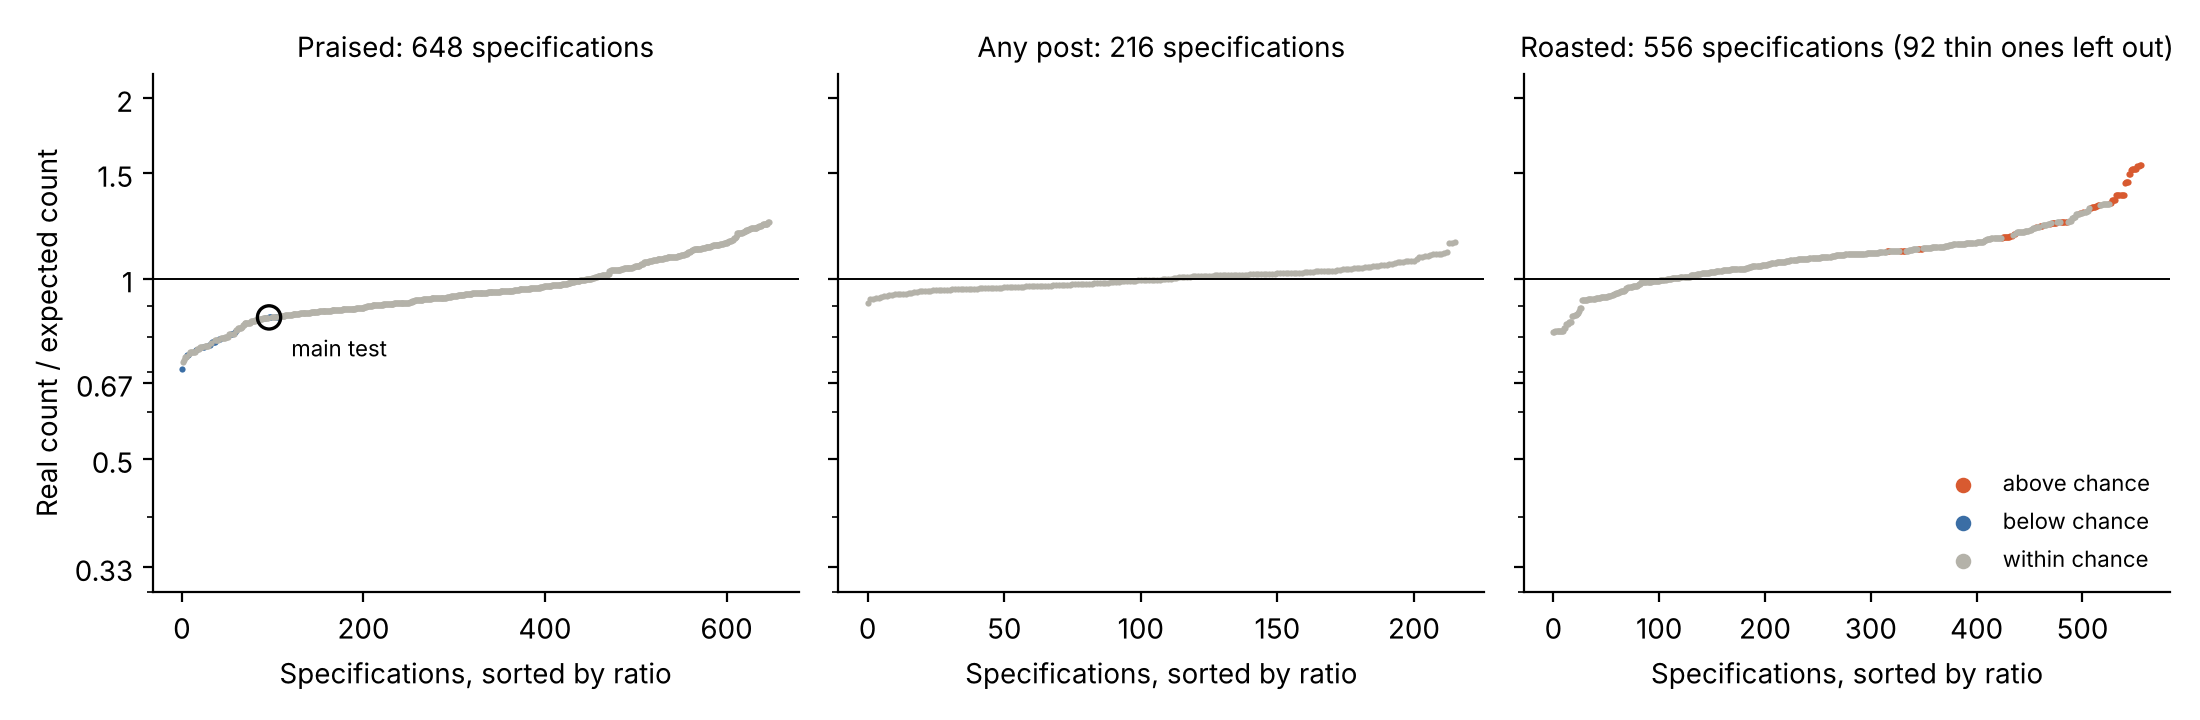

The data file committed next to this chart (first rows):
spec_id, outcome, reference_types, accounts, sentiment_cutoff, relevance_floor, window_days, media, real, expected, ratio, sd_shifted, min_shifted, max_shifted, p_upper, p_lower, reading, thin, main_test
1, praised, direct, all, 0.3, 0, 5, in, 112, 107.5, 1.042, 12.2, 78, 149, 0.37, 0.674, within chance, False, False
2, praised, direct, all, 0.3, 0, 5, out, 104, 96.25, 1.08, 11.93, 68, 135, 0.276, 0.75, within chance, False, False
3, praised, direct, all, 0.3, 0, 10, in, 177, 204.6, 0.8651, 16.56, 164, 259, 0.96, 0.05, below chance, False, False
4, praised, direct, all, 0.3, 0, 10, out, 161, 186.1, 0.865, 16.45, 151, 238, 0.94, 0.074, within chance, False, False
5, praised, direct, all, 0.3, 0, 20, in, 357, 378.2, 0.944, 22.96, 326, 436, 0.77, 0.244, within chance, False, False
6, praised, direct, all, 0.3, 0, 20, out, 328, 349.8, 0.9377, 23.09, 294, 405, 0.778, 0.23, within chance, False, False
7, praised, direct, all, 0.5, 0, 5, in, 112, 107, 1.046, 12.35, 75, 149, 0.36, 0.688, within chance, False, False
8, praised, direct, all, 0.5, 0, 5, out, 104, 95.78, 1.086, 12.1, 65, 135, 0.266, 0.756, within chance, False, False
9, praised, direct, all, 0.5, 0, 10, in, 176, 204.1, 0.8623, 16.75, 164, 259, 0.958, 0.048, below chance, False, True
10, praised, direct, all, 0.5, 0, 10, out, 160, 185.6, 0.8619, 16.65, 151, 238, 0.94, 0.068, within chance, False, False
11, praised, direct, all, 0.5, 0, 20, in, 357, 377.6, 0.9454, 23.1, 326, 435, 0.77, 0.244, within chance, False, False
12, praised, direct, all, 0.5, 0, 20, out, 328, 349.3, 0.9391, 23.25, 294, 404, 0.774, 0.232, within chance, False, False
13, praised, direct, all, 0.7, 0, 5, in, 45, 39.59, 1.137, 6.926, 25, 65, 0.24, 0.802, within chance, False, False
14, praised, direct, all, 0.7, 0, 5, out, 41, 36.6, 1.12, 6.64, 23, 57, 0.284, 0.758, within chance, False, False
15, praised, direct, all, 0.7, 0, 10, in, 70, 76.91, 0.9102, 10.43, 53, 116, 0.732, 0.304, within chance, False, False
16, praised, direct, all, 0.7, 0, 10, out, 65, 72.08, 0.9018, 10.26, 48, 107, 0.724, 0.298, within chance, False, False
17, praised, direct, all, 0.7, 0, 20, in, 135, 148.1, 0.9115, 15.04, 115, 185, 0.78, 0.224, within chance, False, False
18, praised, direct, all, 0.7, 0, 20, out, 128, 140.4, 0.9116, 14.86, 106, 177, 0.774, 0.238, within chance, False, False
19, praised, direct, all, 0.3, 0.3, 5, in, 109, 102.3, 1.065, 11.56, 72, 132, 0.312, 0.712, within chance, False, False
20, praised, direct, all, 0.3, 0.3, 5, out, 102, 91.6, 1.114, 11.22, 64, 123, 0.2, 0.816, within chance, False, False
21, praised, direct, all, 0.3, 0.3, 10, in, 168, 194.6, 0.8634, 16.21, 155, 240, 0.954, 0.056, within chance, False, False
22, praised, direct, all, 0.3, 0.3, 10, out, 153, 176.7, 0.866, 15.87, 142, 221, 0.94, 0.074, within chance, False, False
23, praised, direct, all, 0.3, 0.3, 20, in, 338, 360.4, 0.9377, 23.46, 311, 432, 0.79, 0.216, within chance, False, False
24, praised, direct, all, 0.3, 0.3, 20, out, 309, 332.6, 0.9291, 23.32, 285, 401, 0.804, 0.204, within chance, False, False
25, praised, direct, all, 0.5, 0.3, 5, in, 109, 101.9, 1.07, 11.7, 69, 132, 0.31, 0.724, within chance, False, False
26, praised, direct, all, 0.5, 0.3, 5, out, 102, 91.12, 1.119, 11.37, 61, 122, 0.196, 0.822, within chance, False, False
27, praised, direct, all, 0.5, 0.3, 10, in, 167, 194.1, 0.8604, 16.36, 153, 240, 0.954, 0.054, within chance, False, False
28, praised, direct, all, 0.5, 0.3, 10, out, 152, 176.2, 0.8627, 16.04, 140, 220, 0.938, 0.07, within chance, False, False
29, praised, direct, all, 0.5, 0.3, 20, in, 338, 359.9, 0.9391, 23.56, 308, 431, 0.788, 0.22, within chance, False, False
30, praised, direct, all, 0.5, 0.3, 20, out, 309, 332, 0.9306, 23.44, 285, 400, 0.796, 0.214, within chance, False, False
31, praised, direct, all, 0.7, 0.3, 5, in, 45, 39.59, 1.137, 6.926, 25, 65, 0.24, 0.802, within chance, False, False
32, praised, direct, all, 0.7, 0.3, 5, out, 41, 36.6, 1.12, 6.64, 23, 57, 0.284, 0.758, within chance, False, False
33, praised, direct, all, 0.7, 0.3, 10, in, 70, 76.91, 0.9102, 10.43, 53, 116, 0.732, 0.304, within chance, False, False
34, praised, direct, all, 0.7, 0.3, 10, out, 65, 72.08, 0.9018, 10.26, 48, 107, 0.724, 0.298, within chance, False, False
35, praised, direct, all, 0.7, 0.3, 20, in, 135, 148.1, 0.9115, 15.04, 115, 185, 0.78, 0.224, within chance, False, False
36, praised, direct, all, 0.7, 0.3, 20, out, 128, 140.4, 0.9116, 14.86, 106, 177, 0.774, 0.238, within chance, False, False
37, praised, direct, all, 0.3, 0.5, 5, in, 102, 92.6, 1.101, 10.12, 68, 119, 0.192, 0.824, within chance, False, False
38, praised, direct, all, 0.3, 0.5, 5, out, 95, 83.03, 1.144, 9.572, 61, 110, 0.116, 0.896, within chance, False, False
39, praised, direct, all, 0.3, 0.5, 10, in, 158, 177.5, 0.8904, 13.91, 145, 222, 0.922, 0.086, within chance, False, False
40, praised, direct, all, 0.3, 0.5, 10, out, 144, 160.8, 0.8953, 13.27, 130, 205, 0.924, 0.098, within chance, False, False
41, praised, direct, all, 0.3, 0.5, 20, in, 310, 330.8, 0.9371, 19.19, 292, 382, 0.848, 0.162, within chance, False, False
42, praised, direct, all, 0.3, 0.5, 20, out, 282, 304.3, 0.9268, 18.71, 262, 356, 0.862, 0.15, within chance, False, False
43, praised, direct, all, 0.5, 0.5, 5, in, 102, 92.13, 1.107, 10.24, 65, 118, 0.184, 0.83, within chance, False, False
44, praised, direct, all, 0.5, 0.5, 5, out, 95, 82.55, 1.151, 9.68, 59, 109, 0.116, 0.898, within chance, False, False
45, praised, direct, all, 0.5, 0.5, 10, in, 157, 177, 0.8871, 14.03, 143, 222, 0.934, 0.084, within chance, False, False
46, praised, direct, all, 0.5, 0.5, 10, out, 143, 160.4, 0.8917, 13.41, 128, 205, 0.924, 0.094, within chance, False, False
47, praised, direct, all, 0.5, 0.5, 20, in, 310, 330.3, 0.9386, 19.23, 290, 382, 0.846, 0.17, within chance, False, False
48, praised, direct, all, 0.5, 0.5, 20, out, 282, 303.8, 0.9284, 18.76, 262, 356, 0.86, 0.156, within chance, False, False
49, praised, direct, all, 0.7, 0.5, 5, in, 45, 39.46, 1.14, 6.927, 25, 64, 0.236, 0.802, within chance, False, False
50, praised, direct, all, 0.7, 0.5, 5, out, 41, 36.6, 1.12, 6.64, 23, 57, 0.284, 0.758, within chance, False, False
51, praised, direct, all, 0.7, 0.5, 10, in, 70, 76.91, 0.9102, 10.43, 53, 116, 0.732, 0.304, within chance, False, False
52, praised, direct, all, 0.7, 0.5, 10, out, 65, 72.08, 0.9018, 10.26, 48, 107, 0.724, 0.298, within chance, False, False
53, praised, direct, all, 0.7, 0.5, 20, in, 135, 148.1, 0.9115, 15.04, 115, 185, 0.78, 0.224, within chance, False, False
54, praised, direct, all, 0.7, 0.5, 20, out, 128, 140.4, 0.9116, 14.86, 106, 177, 0.774, 0.238, within chance, False, False
55, praised, direct, all, 0.3, 0.7, 5, in, 89, 77.8, 1.144, 8.987, 55, 102, 0.126, 0.898, within chance, False, False
56, praised, direct, all, 0.3, 0.7, 5, out, 82, 71.39, 1.149, 8.642, 48, 94, 0.132, 0.9, within chance, False, False
57, praised, direct, all, 0.3, 0.7, 10, in, 140, 150.3, 0.9318, 12.5, 121, 187, 0.788, 0.238, within chance, False, False
58, praised, direct, all, 0.3, 0.7, 10, out, 128, 139, 0.921, 12.14, 111, 173, 0.8, 0.24, within chance, False, False
59, praised, direct, all, 0.3, 0.7, 20, in, 276, 286.4, 0.9636, 16.24, 250, 328, 0.734, 0.276, within chance, False, False
60, praised, direct, all, 0.3, 0.7, 20, out, 254, 266.7, 0.9524, 16.44, 226, 308, 0.776, 0.234, within chance, False, False
... 1,452 more rows
